The GitHub repository berkembrockisabella/infectious-skin-disease-classification contains a labelled image folder "split" with 4 categories: chickenpox, measles, monkeypox, normal. Examples follow, each with its label.

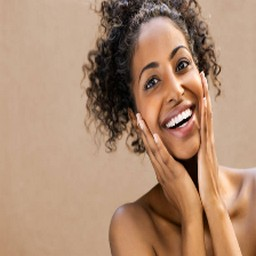
Label: normal

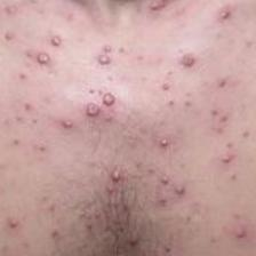
Label: chickenpox

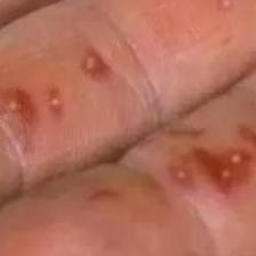
Label: monkeypox

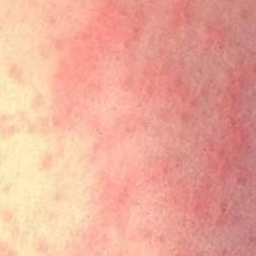
Label: measles

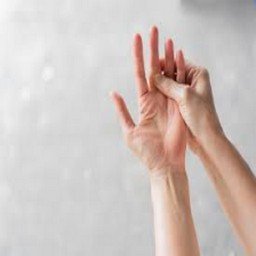
Label: normal

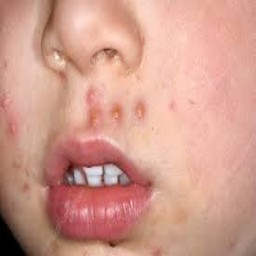
Label: chickenpox
